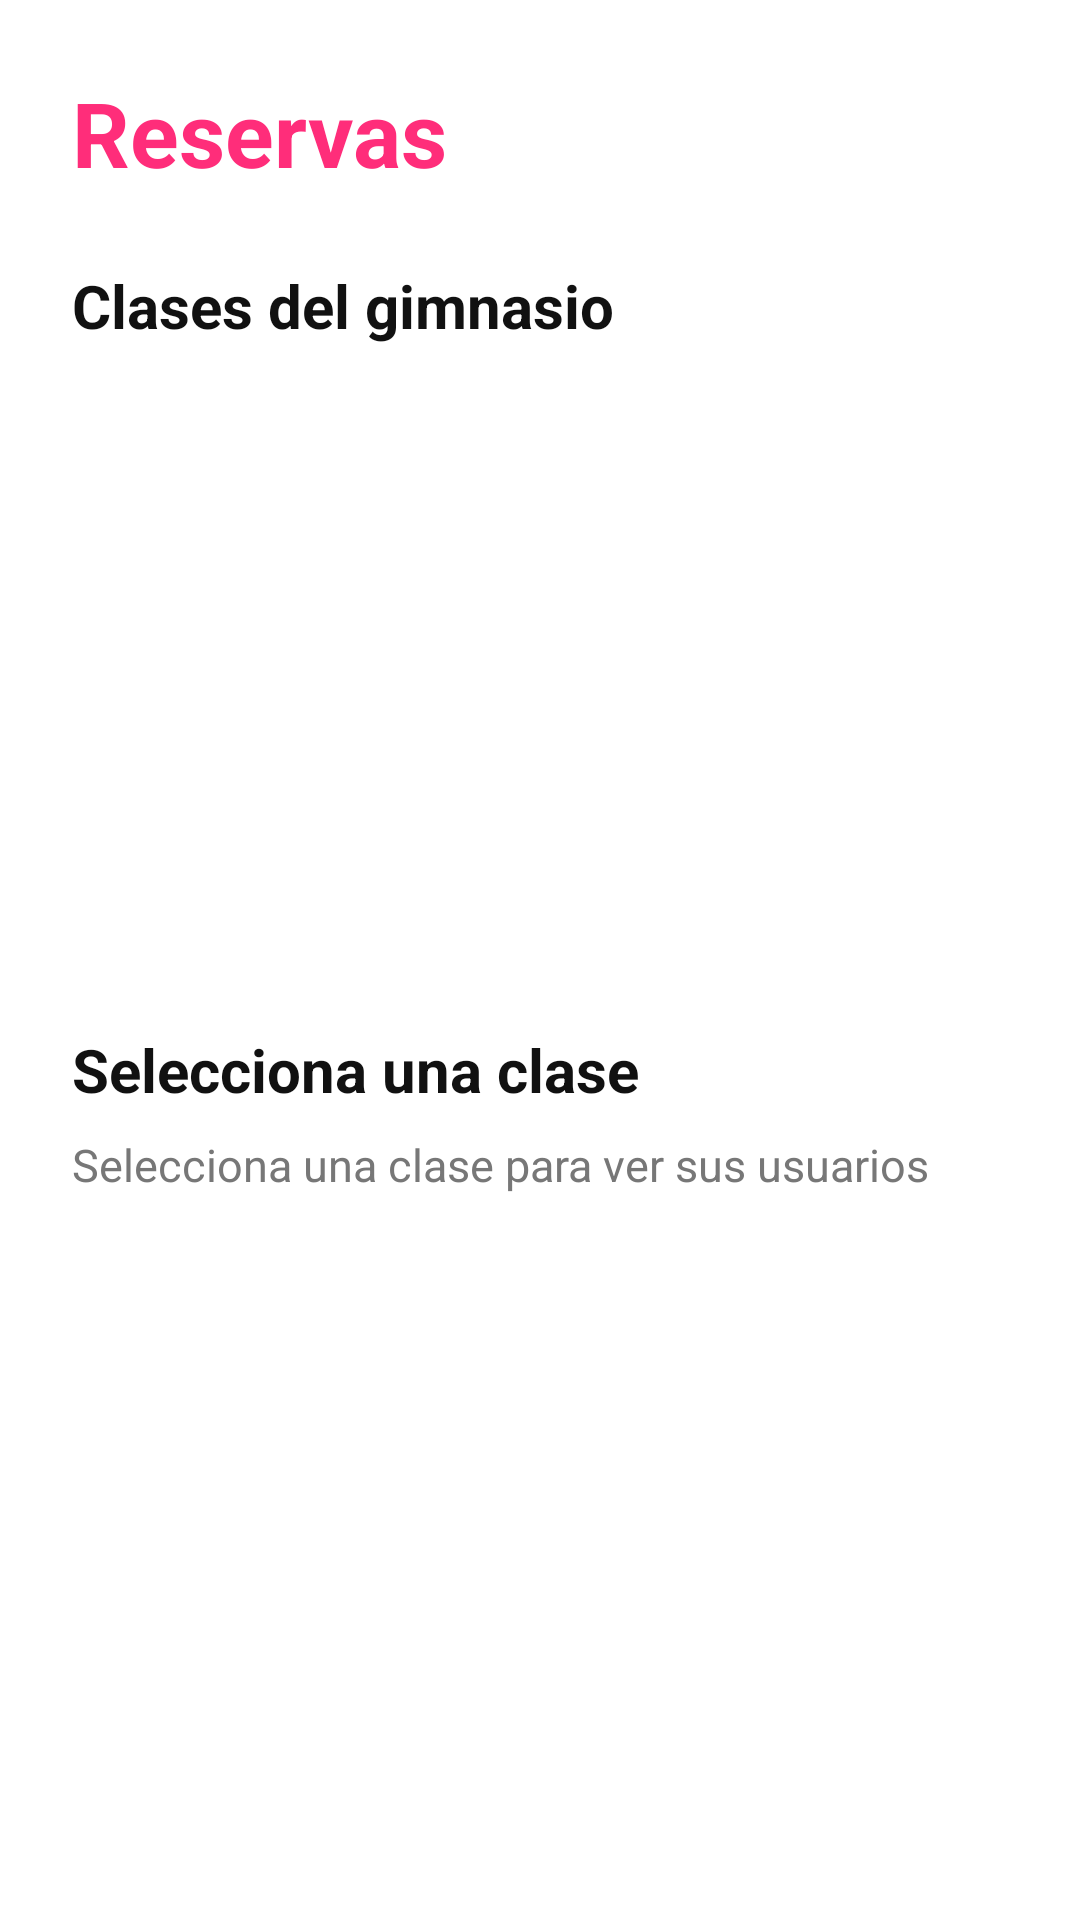

Here is an Android app screen rendered from its layout file. Give the layout XML and the strings, colors and styles it references.
<!-- AndroidManifest.xml: application theme Theme.TrainUp -->
<!-- res/layout/activity_admin_reservas.xml -->
<?xml version="1.0" encoding="utf-8"?>
<FrameLayout xmlns:android="http://schemas.android.com/apk/res/android"
    android:id="@+id/main"
    android:layout_width="match_parent"
    android:layout_height="match_parent"
    android:background="#FFFFFF">

    <LinearLayout
        android:layout_width="match_parent"
        android:layout_height="match_parent"
        android:layout_marginStart="24dp"
        android:layout_marginEnd="24dp"
        android:layout_marginTop="24dp"
        android:layout_marginBottom="24dp"
        android:orientation="vertical">

        <TextView
            android:layout_width="match_parent"
            android:layout_height="wrap_content"
            android:text="Reservas"
            android:textColor="#FF2D7A"
            android:textSize="30sp"
            android:textStyle="bold" />

        <TextView
            android:layout_width="match_parent"
            android:layout_height="wrap_content"
            android:layout_marginTop="24dp"
            android:layout_marginBottom="8dp"
            android:text="Clases del gimnasio"
            android:textColor="#111111"
            android:textSize="20sp"
            android:textStyle="bold" />

        <androidx.recyclerview.widget.RecyclerView
            android:id="@+id/rvReservas"
            android:layout_width="match_parent"
            android:layout_height="0dp"
            android:layout_marginBottom="18dp"
            android:layout_weight="1"
            android:clipToPadding="false" />

        <TextView
            android:id="@+id/txtClaseSeleccionada"
            android:layout_width="match_parent"
            android:layout_height="wrap_content"
            android:text="Selecciona una clase"
            android:textColor="#111111"
            android:textSize="20sp"
            android:textStyle="bold" />

        <TextView
            android:id="@+id/txtSinUsuarios"
            android:layout_width="match_parent"
            android:layout_height="wrap_content"
            android:layout_marginTop="8dp"
            android:layout_marginBottom="8dp"
            android:text="Selecciona una clase para ver sus usuarios"
            android:textColor="#777777"
            android:textSize="15sp" />

        <androidx.recyclerview.widget.RecyclerView
            android:id="@+id/rvUsuariosReservas"
            android:layout_width="match_parent"
            android:layout_height="0dp"
            android:layout_marginTop="8dp"
            android:layout_weight="1"
            android:clipToPadding="false" />

    </LinearLayout>

</FrameLayout>
<!-- resources referenced by this layout -->
<resources>
  <style name="Theme.TrainUp" parent="Base.Theme.TrainUp" />
  <style name="Base.Theme.TrainUp" parent="Theme.Material3.DayNight.NoActionBar">
          
          
      </style>
</resources>
